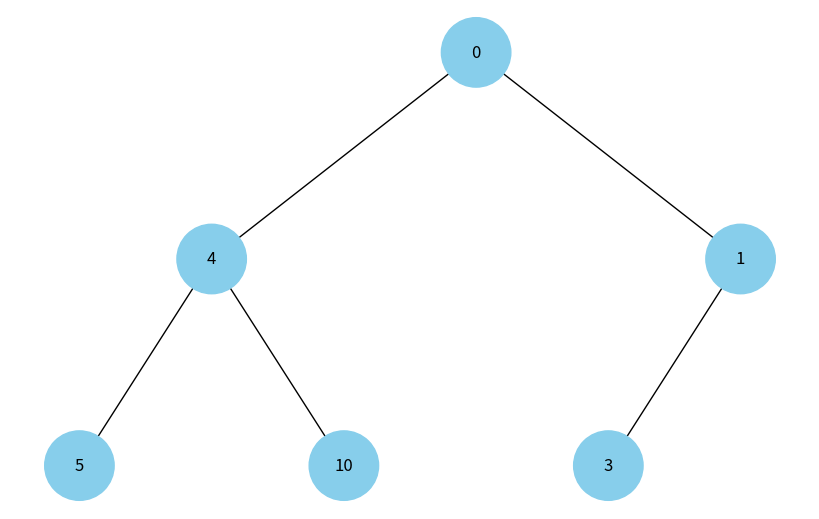
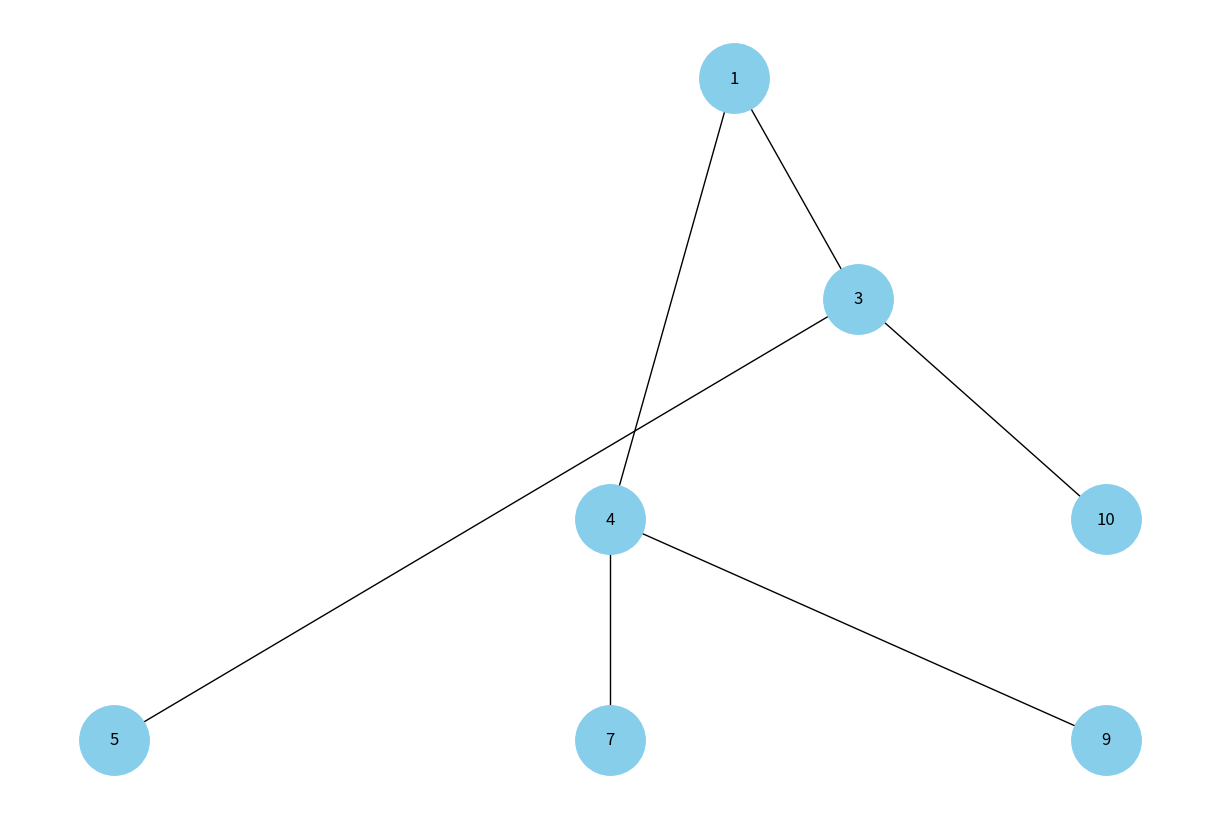

Write the Python code that produced these figures, in order.
import uuid
import networkx as nx
import matplotlib.pyplot as plt

class Node:
    def __init__(self, key, color="skyblue"):
        self.left = None
        self.right = None
        self.val = key
        self.color = color  # Additional attribute to store node color
        self.id = str(uuid.uuid4())  # Unique identifier for each node

def add_edges(graph, node, pos, x=0, y=0, layer=1):
    if node is not None:
        graph.add_node(node.id, color=node.color, label=node.val)  # Use id and store node value
        if node.left:
            graph.add_edge(node.id, node.left.id)
            l = x - 1 / 2 ** layer
            pos[node.left.id] = (l, y - 1)
            l = add_edges(graph, node.left, pos, x=l, y=y - 1, layer=layer + 1)
        if node.right:
            graph.add_edge(node.id, node.right.id)
            r = x + 1 / 2 ** layer
            pos[node.right.id] = (r, y - 1)
            r = add_edges(graph, node.right, pos, x=r, y=y - 1, layer=layer + 1)
    return graph

def draw_tree(tree_root):
    tree = nx.DiGraph()
    pos = {tree_root.id: (0, 0)}
    tree = add_edges(tree, tree_root, pos)

    colors = [node[1]['color'] for node in tree.nodes(data=True)]
    labels = {node[0]: node[1]['label'] for node in tree.nodes(data=True)}  # Use node value for labels

    plt.figure(figsize=(8, 5))
    nx.draw(tree, pos=pos, labels=labels, arrows=False, node_size=2500, node_color=colors)
    plt.show()

def build_heap(arr):
    heap = []
    for item in arr:
        heap.append(item)
        current_idx = len(heap) - 1
        while current_idx > 0:
            parent_idx = (current_idx - 1) // 2
            if heap[current_idx] < heap[parent_idx]:
                heap[current_idx], heap[parent_idx] = heap[parent_idx], heap[current_idx]
                current_idx = parent_idx
            else:
                break
    return heap

def draw_heap(heap):
    heap_tree = nx.DiGraph()
    pos = {}
    node_ids = []

    for i, val in enumerate(heap):
        node_id = str(uuid.uuid4())
        node_ids.append(node_id)

        # Calculate position based on level and horizontal offset
        level = i.bit_length()  # Determine the level of the node
        offset = i - (2**(level - 1) - 1)  # Determine the offset within the level
        x = offset * 2 - (2**(level - 1) - 1)
        y = -level
        pos[node_id] = (x, y)

        heap_tree.add_node(node_id, label=val)
        if i > 0:
            parent_id = node_ids[(i - 1) // 2]
            heap_tree.add_edge(parent_id, node_id)
    
    labels = {node: heap_tree.nodes[node]['label'] for node in heap_tree.nodes()}
    plt.figure(figsize=(12, 8))
    nx.draw(heap_tree, pos, labels=labels, arrows=False, node_size=2500, node_color="skyblue")
    plt.show()

# Create a binary tree and visualize it
root = Node(0)
root.left = Node(4)
root.left.left = Node(5)
root.left.right = Node(10)
root.right = Node(1)
root.right.left = Node(3)

draw_tree(root)

# Create a heap from an array and visualize it
array = [4, 10, 3, 5, 1, 7, 9]
heap = build_heap(array)
draw_heap(heap)
